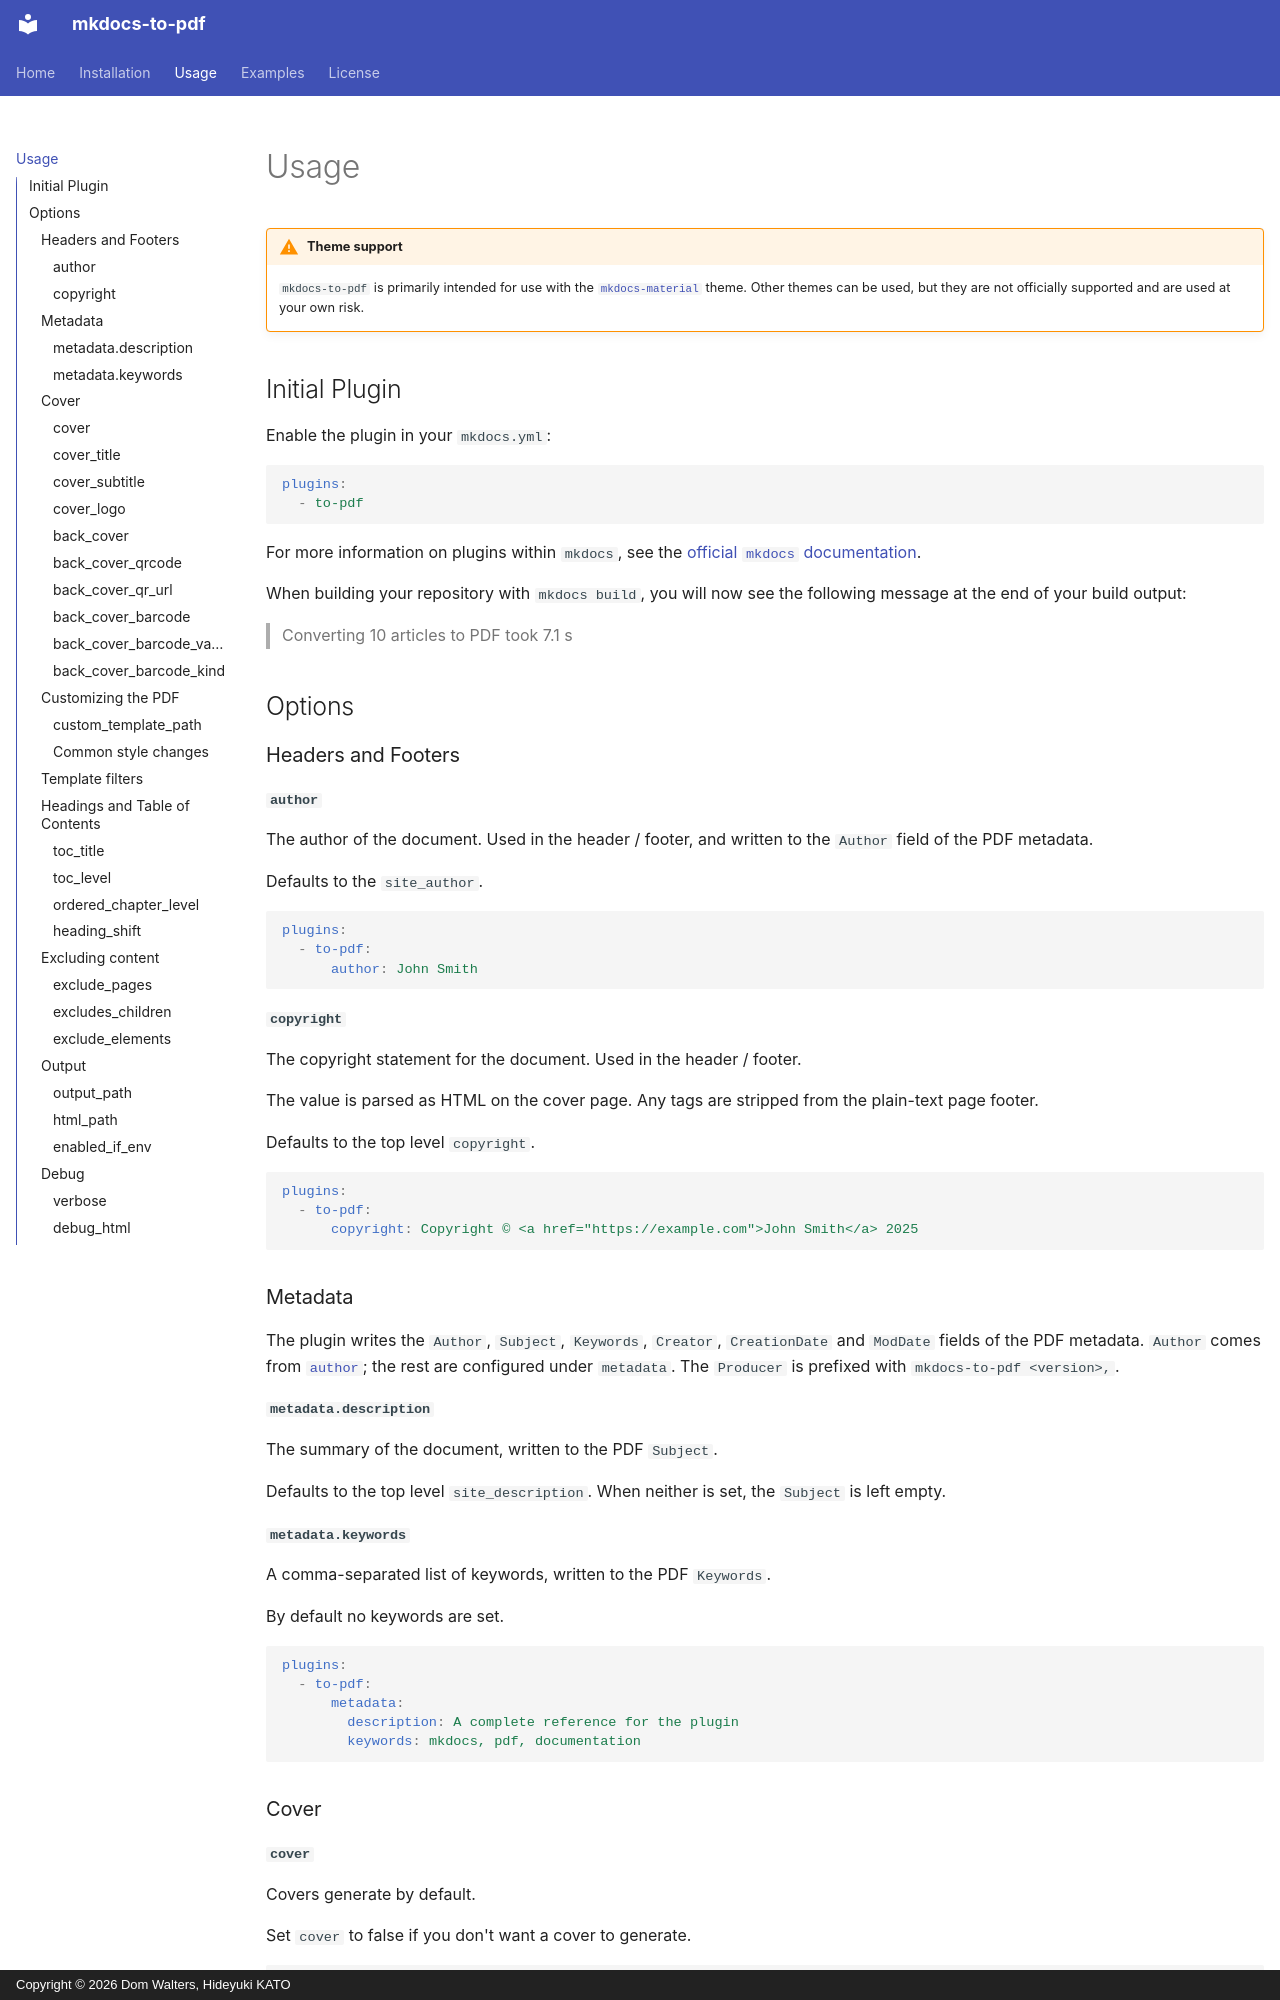

repository: domWalters/mkdocs-to-pdf · page: usage/index.html · generator: mkdocs · copyright: Copyright © 2026 Dom Walters, Hideyuki KATO

# Usage

!!! warning "Theme support"

    `mkdocs-to-pdf` is primarily intended for use with the
    [`mkdocs-material`](https://squidfunk.github.io/mkdocs-material/) theme.
    Other themes can be used, but they are not officially supported and are
    used at your own risk.

## Initial Plugin

Enable the plugin in your `mkdocs.yml`:

```yaml
plugins:
  - to-pdf
```

For more information on plugins within `mkdocs`, see the
[official `mkdocs` documentation][mkdocs-plugins].

[mkdocs-plugins]: http://www.mkdocs.org/user-guide/plugins

When building your repository with `mkdocs build`, you will now see the
following message at the end of your build output:

> Converting 10 articles to PDF took 7.1 s

## Options

### Headers and Footers

#### `author`

The author of the document. Used in the header / footer, and written to the
`Author` field of the PDF metadata.

Defaults to the `site_author`.

``` yaml
plugins:
  - to-pdf:
      author: John Smith
```

#### `copyright`

The copyright statement for the document. Used in the header / footer.

The value is parsed as HTML on the cover page. Any tags are stripped from the
plain-text page footer.

Defaults to the top level `copyright`.

``` yaml
plugins:
  - to-pdf:
      copyright: Copyright © <a href="https://example.com">John Smith</a> 2025
```

### Metadata

The plugin writes the `Author`, `Subject`, `Keywords`, `Creator`,
`CreationDate` and `ModDate` fields of the PDF metadata. `Author` comes from
[`author`](#author); the rest are configured under `metadata`. The `Producer`
is prefixed with `mkdocs-to-pdf <version>, `.

#### `metadata.description`

The summary of the document, written to the PDF `Subject`.

Defaults to the top level `site_description`. When neither is set, the
`Subject` is left empty.

#### `metadata.keywords`

A comma-separated list of keywords, written to the PDF `Keywords`.

By default no keywords are set.

``` yaml
plugins:
  - to-pdf:
      metadata:
        description: A complete reference for the plugin
        keywords: mkdocs, pdf, documentation
```

### Cover

#### `cover`

Covers generate by default.

Set `cover` to false if you don't want a cover to generate.

``` yaml
plugins:
  - to-pdf:
      cover: false
```

#### `cover_title`

The title on the cover page.

Defaults to the `site_name`.

``` yaml
plugins:
  - to-pdf:
      cover_title: Title for the Cover Page
```
